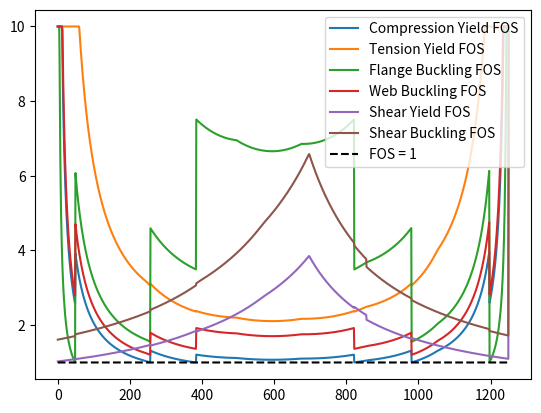

Python code for this plot:
coefficients = []

def load_case(n):
    global coefficients
    if n == 1:
        coefficients = [[1/6, 0], [1/6, 176], [1/6, 340], [1/6, 516], 
                    [1/6, 680], [1/6, 856]]
        # in this case, P is the total load
    elif n == 2:
        # load case 2: 
        # assume last car is locomotive
        # middle car is freight car of load P
        # rightmost car is 1.1P, leftmost car is 1.38P
        # load distribution: 
        # 0.55 176 0.55 164 0.5 176 0.5 164 0.69 176 0.69
        # supports at 0 and 1250
        # let x be the distance travelled by the front wheels of the train
        coefficients = [[0.69, 0], [0.69, 176], [0.5, 340], [0.5, 516], 
                [0.55, 680], [0.55, 856]]

# calculates reactions at A and B for given x (location of backwheel) and P
def supports_reactions(x, P):
    MA, MB = 0, 0
    for c in coefficients:
        x_i = x + c[1]
        if 0 <= x_i <= 1250:
            MA += c[0] * P * x_i
            MB += c[0] * P * (1250 - x_i)
    return MB/1250, MA/1250

# calculates shear force for every integer length given x and P
# at a given train displacement
# stores in array
def shear_force(x, P):
    A, B = supports_reactions(x, P)
    V = []
    for i in range(1251):
        V_x = A
        for c in coefficients:
            x_i = x + c[1]
            if 0 <= x_i <= i:
                V_x -= c[0] * P
        V.append(V_x)
    V[1250] += B
    return V

# returns M, an array of bending moments for each mm 
# at a given train displacement
def bending_moment(x, P):
    V = shear_force(x, P)
    M = [0 for i in range(1251)]
    for i in range(1, 1251):
        M[i] = -V[i] + M[i-1]
    return M

# returns bending moment envelope, an array of the maximum bending moment of each mm
# under all possible displacements of the train
def get_BME(P):
    BME = [0 for i in range(1251)]
    for x in range(2107):
        M = bending_moment(x, P)
        for i in range(1251):
            if BME[i] > M[i]:
                BME[i] = M[i]
    return BME

# returns shear force envelope, an array of the maximum shear force of each mm
# under all possible displacements of the train
# uses absolute values
def get_SFE(P):
    SFE = [0 for i in range(1251)]
    for x in range(2107):
        V = shear_force(x, P)
        for i in range(1251):
            if SFE[i] < abs(V[i]):
                SFE[i] = abs(V[i])
    return SFE

# draws a diagram for visualization
def get_diagram(M):
    import matplotlib.pyplot as plt
    plt.plot([i for i in range(1251)], M)
    plt.show()

# gets failure load from a given max M (positive value)
# returns total load in N
# only works for load case 2
def get_failure_load(max_M):
    # binary search for P
    P_low, P_high = 0, 2000
    while P_high - P_low > 0.1: # precision to 0.1
        P_mid = (P_low + P_high) / 2
        max_M_with_P_mid = -min(get_BME(P_mid))
        if max_M_with_P_mid < max_M: # note that BME is negative
            P_low = P_mid
        else:
            P_high = P_mid
    return ((P_low + P_high) / 2) * 3.48 # calculate total load

# calculates the FOSs for a cross section to fail in bending
# t: thickness of flanges and web
# b1: top flange width
# b2: bottom flange width
# h: web height
# n: number of layers of additional material below top flange
# all length units in mm
# M: actual bending moment in Nmm
def get_flexural_FOS(t, b1, b2, h, n, M):
    # avoid division by zero
    if M == 0:
        return [float('inf'), float('inf'), float('inf'), float('inf')]
    # calculate cross section properties
    A1, A2, A3, A4 = b1*t, 2*h*t, n*t*(b2 - 2*t), b2*t
    y1, y2, y3, y4 = h+3*t/2, h/2+t, h+t-n*t/2, t/2
    ybar = (A1*y1 + A2*y2 + A3*y3 + A4*y4) / (A1 + A2 + A3 + A4)
    I = ((b1+b2+n**3*(b2-2*t))*t**3 + 2*t*h**3) / 12 \
    + A1*(y1 - ybar)**2 + A2*(y2 - ybar)**2 + A3*(y3 - ybar)**2 + A4*(y4 - ybar)**2
    # calculate stresses from material ult and thin plate buckling;
    # units in MPa
    sigma_buckle_flange = (4*3.1416**2*4000)/(12*(1-0.2**2)) * ((t+t*n)/(b2-2*t))**2
    sigma_buckle_web = (6*3.1416**2*4000)/(12*(1-0.2**2)) * (t/(h-n*t))**2
    # calculate allowable moments in Nmm
    M_comp = 6 * I / (h+2*t - ybar)
    M_buckle_flange = sigma_buckle_flange * I / (h+2*t - ybar)
    M_buckle_web = sigma_buckle_web * I / (h - n*t - ybar)
    M_tens = 30 * I / ybar
    return [M_comp/M, M_tens/M, M_buckle_flange/M, M_buckle_web/M]
# FOS for [compression yield, tension yield, flange buckle, web buckle]

# calculates FOS for a cross section to fail to shear
def get_shear_FOS(t, b1, b2, h, n, V):
    # check for division by 0
    if V == 0:
        return float('inf')
    # cross sectional properties
    A1, A2, A3, A4 = b1*t, 2*h*t, n*t*(b2 - 2*t), b2*t
    y1, y2, y3, y4 = h+3*t/2, h/2+t, h+t-n*t/2, t/2
    ybar = (A1*y1 + A2*y2 + A3*y3 + A4*y4) / (A1 + A2 + A3 + A4)
    I = ((b1+b2+n**3*(b2-2*t))*t**3 + 2*t*h**3) / 12 \
    + A1*(y1 - ybar)**2 + A2*(y2 - ybar)**2 + A3*(y3 - ybar)**2 + A4*(y4 - ybar)**2
    # calculate Q
    yQ = ((ybar-t)*(ybar+t)*t + A4*y4) / (2*(ybar-t)*t + A4)
    Qcent = (2*(ybar-t)*t + A4) * (ybar - yQ) 
    Qglue = A4* (ybar - y4)
    # calculate shear buckling
    a = 150
    tau = (5*3.1416**2*4000)/(12*(1-0.2**2)) * ((t/(h-n*t))**2 + (t/(a))**2)
    return [min((8*I*t)/Qglue, (8*I*t)/Qcent)/V, ((2*tau*I*t)/Qcent)/V]
# FOS for [material shear, buckling shear]


# calculates the geometry of the final design
def design_geometry():
    # calculate length of each layer required
    t, b1, b2, h = 1.27, 120, 100, 74
    BME = get_BME(288) # 1kN
    SFE = get_SFE(288)
    n = 0
    while 1:
        x1, x2 = -1, -1
        for i in range(1251):
            if min(get_flexural_FOS(t, b1, b2, h, n, abs(BME[i]))) < 1:
                x1 = i
                break
        for i in range(1250, -1, -1):
            if min(get_flexural_FOS(t, b1, b2, h, n, abs(BME[i]))) < 1:
                x2 = i
                break
        if x1 == -1 and x2 == -1:
            break
        print(n, x1, x2) 
        # number of layers, min FOS, first failure point, last failure point
        n += 1
    print("FOS for shear:", get_shear_FOS(t, b1, b2, h, 3, abs(SFE[2])))

# calculates and plots all FOS at every point
# uses failure load
def plot_all_FOS(t, b1, b2, h, P):
    BME, SFE = get_BME(P), get_SFE(P)
    # set up arrays to store FOS
    comp, tens, flange, web, shear, buckle_shear = [], [], [], [], [], []
    # loop through every point
    for x in range(1251):
        n = 0
        if 384 <= x <= 821:
            n = 3
        elif 257 <= x <= 980:
            n = 2
        elif 49 <= x <= 1196:
            n = 1
        # retrieve FOS values from functions
        [a, b, c, d] = get_flexural_FOS(t, b1, b2, h, n, -BME[x])
        [e, f] = get_shear_FOS(t, b1, b2, h, n, SFE[x])
        # limit max FOS to 10 for better visualization
        comp.append(min(a, 10))
        tens.append(min(b, 10))
        flange.append(min(c, 10))
        web.append(min(d, 10))
        shear.append(min(e, 10))
        buckle_shear.append(min(f, 10))
    
    # plot all diagrams
    import matplotlib.pyplot as plt
    plt.plot([i for i in range(1251)], comp, label="Compression Yield FOS")
    plt.plot([i for i in range(1251)], tens, label="Tension Yield FOS")
    plt.plot([i for i in range(1251)], flange, label="Flange Buckling FOS")
    plt.plot([i for i in range(1251)], web, label="Web Buckling FOS")
    plt.plot([i for i in range(1251)], shear, label="Shear Yield FOS")
    plt.plot([i for i in range(1251)], buckle_shear, label="Shear Buckling FOS")
    plt.plot([i for i in range(1251)], [1 for i in range(1251)], 'k--', label="FOS = 1")
    plt.legend()
    plt.show()

# running the code
if __name__ == "__main__":

    # calculate for load case 1:
    load_case(1)

    # BME and SFE
    # get_diagram(get_BME(288))
    # get_diagram(get_SFE(288))

    # calculate for load case 2:
    load_case(2)

    # BME and SFE
    # BME, SFE = get_BME(288), get_SFE(288)
    # get_diagram(BME)
    # get_diagram(SFE)

    # cross sectional dimensions
    t, b1, b2, h = 1.27, 120, 100, 74

    # calculate failure load
    P = 288

    # calculate FOS across every point
    plot_all_FOS(t, b1, b2, h, P)
           
    # calculating for final design:
    # design_geometry()
